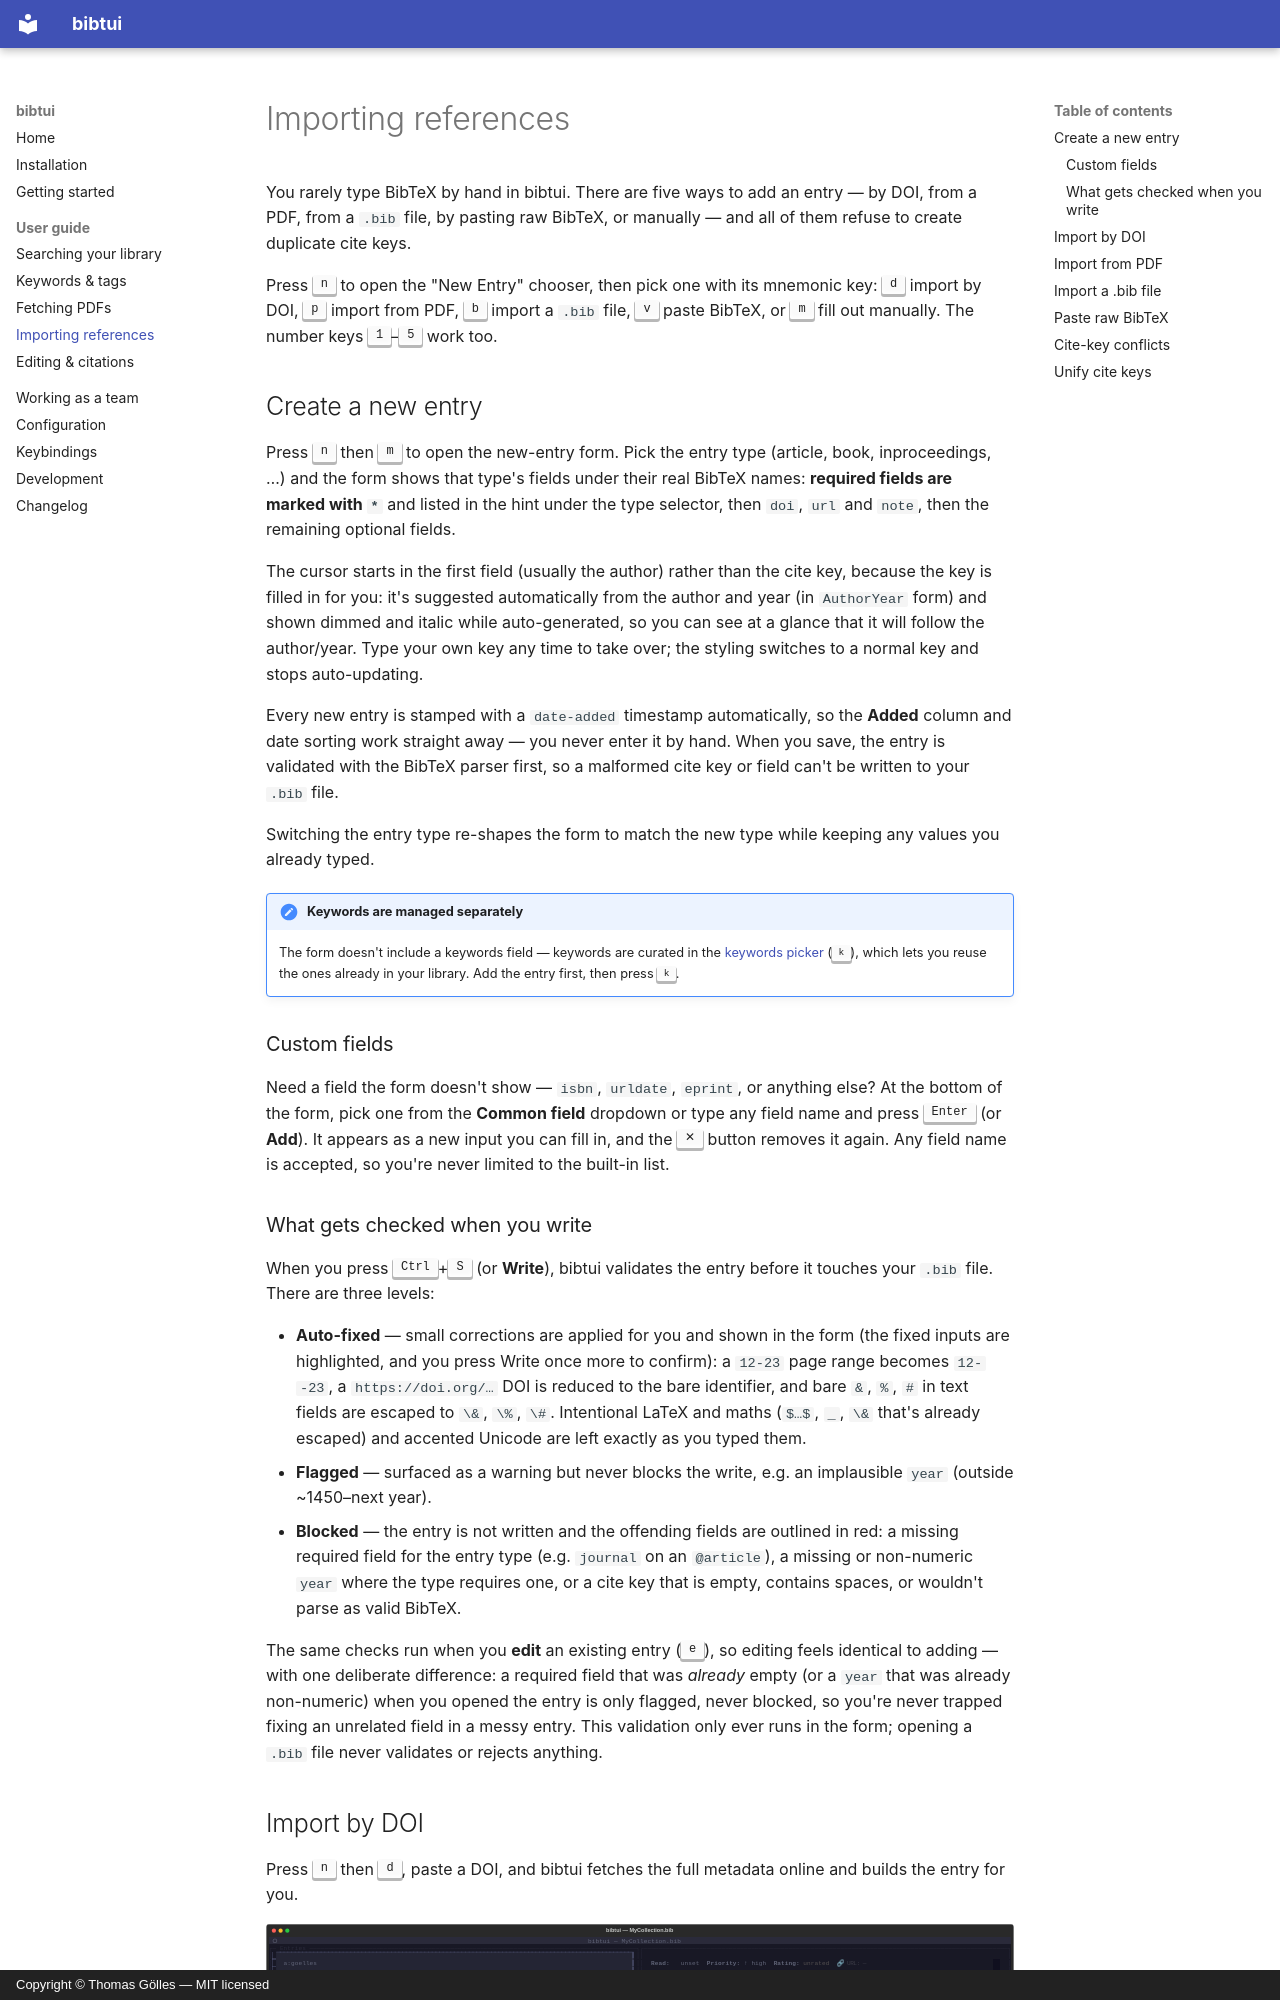

repository: tgoelles/bib_tui · page: guide/importing/index.html · generator: mkdocs · copyright: Copyright © Thomas Gölles — MIT licensed

# Importing references

You rarely type BibTeX by hand in bibtui. There are five ways to add an
entry — by DOI, from a PDF, from a `.bib` file, by pasting raw BibTeX, or
manually — and all of them refuse to create duplicate cite keys.

Press <kbd>n</kbd> to open the "New Entry" chooser, then pick one with its
mnemonic key: <kbd>d</kbd> import by DOI, <kbd>p</kbd> import from PDF,
<kbd>b</kbd> import a `.bib` file, <kbd>v</kbd> paste BibTeX, or <kbd>m</kbd>
fill out manually. The number keys <kbd>1</kbd>–<kbd>5</kbd> work too.

## Create a new entry

Press <kbd>n</kbd> then <kbd>m</kbd> to open the new-entry form. Pick the entry
type (article, book, inproceedings, …) and the form shows that type's fields
under their real BibTeX names: **required fields are marked with `*`** and
listed in the hint under the type selector, then `doi`, `url` and `note`, then
the remaining optional fields.

The cursor starts in the first field (usually the author) rather than the cite
key, because the key is filled in for you: it's suggested automatically from the
author and year (in `AuthorYear` form) and shown dimmed and italic while
auto-generated, so you can see at a glance that it will follow the author/year.
Type your own key any time to take over; the styling switches to a normal key
and stops auto-updating.

Every new entry is stamped with a `date-added` timestamp automatically, so the
**Added** column and date sorting work straight away — you never enter it by
hand. When you save, the entry is validated with the BibTeX parser first, so a
malformed cite key or field can't be written to your `.bib` file.

Switching the entry type re-shapes the form to match the new type while keeping
any values you already typed.

!!! note "Keywords are managed separately"

    The form doesn't include a keywords field — keywords are curated in the
    [keywords picker](keywords.md) (<kbd>k</kbd>), which lets you reuse the ones
    already in your library. Add the entry first, then press <kbd>k</kbd>.

### Custom fields

Need a field the form doesn't show — `isbn`, `urldate`, `eprint`, or anything
else? At the bottom of the form, pick one from the **Common field** dropdown or
type any field name and press <kbd>Enter</kbd> (or **Add**). It appears as a new
input you can fill in, and the <kbd>✕</kbd> button removes it again. Any field
name is accepted, so you're never limited to the built-in list.

### What gets checked when you write

When you press <kbd>Ctrl</kbd>+<kbd>S</kbd> (or **Write**), bibtui validates the
entry before it touches your `.bib` file. There are three levels:

- **Auto-fixed** — small corrections are applied for you and shown in the form
  (the fixed inputs are highlighted, and you press Write once more to confirm):
  a `12-23` page range becomes `12--23`, a `https://doi.org/…` DOI is reduced to
  the bare identifier, and bare `&`, `%`, `#` in text fields are escaped to
  `\&`, `\%`, `\#`. Intentional LaTeX and maths (`$…$`, `_`, `\&` that's already
  escaped) and accented Unicode are left exactly as you typed them.
- **Flagged** — surfaced as a warning but never blocks the write, e.g. an
  implausible `year` (outside ~1450–next year).
- **Blocked** — the entry is not written and the offending fields are outlined
  in red: a missing required field for the entry type (e.g. `journal` on an
  `@article`), a missing or non-numeric `year` where the type requires one, or
  a cite key that is empty, contains spaces, or wouldn't parse as valid BibTeX.

The same checks run when you **edit** an existing entry (<kbd>e</kbd>), so
editing feels identical to adding — with one deliberate difference: a required
field that was *already* empty (or a `year` that was already non-numeric) when
you opened the entry is only flagged, never blocked, so you're never trapped
fixing an unrelated field in a messy entry. This validation only ever runs in
the form; opening a `.bib` file never validates or rejects anything.
